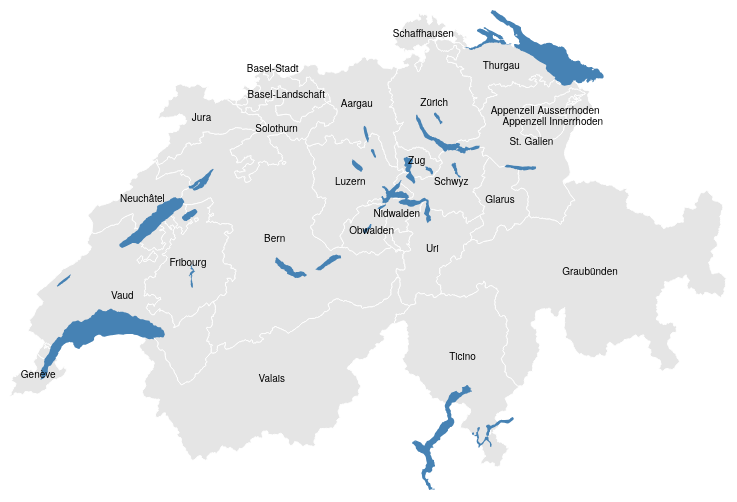
D3 v3 page, settled after 480 driven frames (8 s of simulated time); the page loaded 1 data file(s).


window.fbAsyncInit = function() {
    FB.init({
        appId      : '621483531320934',
        xfbml      : true,
        version    : 'v2.3'
    });
};

(function(d, s, id){
    var js, fjs = d.getElementsByTagName(s)[0];
    if (d.getElementById(id)) {return;}
    js = d.createElement(s); js.id = id;
    js.src = "//connect.facebook.net/en_US/sdk.js";
    fjs.parentNode.insertBefore(js, fjs);
}(document, 'script', 'facebook-jssdk'));

// ── js/map.js
var width = 960,
    height = 500,
    centered;

var cantonLevel = false;

var path = d3.geo.path()
    .projection(null);

var svg = d3.select("#map").append("svg")
    .attr("width", width)
    .attr("height", height);

svg.append("rect")
    .attr("class", "background")
    .attr("width", width)
    .attr("height", height);
    

var g = svg.append("g");

d3.json("data/ch-cantons-lakes.json", function(error, ch){


    var cantons = topojson.feature(ch, ch.objects.cantons);
    var lakes = topojson.feature(ch, ch.objects.lakes);

    g.selectAll(".canton")
        .data(cantons.features)
        .enter()
        .append("path")
        .attr("class", "canton")
        .attr("d", path)
        .on("click", clicked);


    g.append("path")
        .datum(lakes)
        .attr("class", "lake")
        .attr("d", path);

    g.selectAll("text")
        .data(cantons.features)
        .enter().append("text")
        .attr("transform", function(d) { return "translate(" + path.centroid(d) + ")"; })
        .attr("dy", ".20em")
        .attr("class", "textCanton")
        .text(function(d) { return d.properties.name; });

});

function clicked(d) {
  var x, y, k;
    console.log(d);
  if (d && centered !== d) {
    var centroid = path.centroid(d);
    x = centroid[0];
    y = centroid[1];

    if (d.properties.type == "canton") {
      k = 2;
    }

    if (d.properties.type == "municipality") {
      k = 10;
    }

    if (d.properties.type == "district") {
      k = 6;
    }
    

    if (!centered) {
        console.log("First time");
        d3.json("data/ch-districts-lakes.json", function (error, ch) {
            var districts = topojson.feature(ch, ch.objects.districts);
            var lakes = topojson.feature(ch, ch.objects.lakes);

            g.selectAll(".district")
                .data(districts.features)
                .enter()
                .append("path")
                .attr("class", "district")
                .attr("d", path)
                .on("click", clicked);




            g.append("path")
                .datum(lakes)
                .attr("class", "lake")
                .attr("d", path);

        });

    } else if(centered.properties.type === "canton" && d.properties.type === "district") { // We are focusing a District
        console.log("Second time");

        d3.json("data/ch-municipalities-lakes.json", function (error, ch) {

            var municipalities = topojson.feature(ch, ch.objects.municipalities);
            var lakes = topojson.feature(ch, ch.objects.lakes);

           g.selectAll(".municipality")
                .data(municipalities.features)
                .enter()
                .append("path")
                .attr("class", "municipality")
                .attr("d", path)
                .on("click", clicked);

          g.selectAll("text")
            .data(municipalities.features)
            .enter().append("text")
            .attr("transform", function(d) { return "translate(" + path.centroid(d) + ")"; })
            .attr("dy", ".1em")
            .attr("class","textMuni")
            .text(function(d) { return d.properties.name; });

           g.append("path")
                .datum(lakes)
                .attr("class", "lake")
                .attr("d", path);


        });
    }

    centered = d;
    cantonLevel = true;

      if(centered.properties.type === "canton"){
          $.ajax({
              url: 'http://ex0ns.me:3000/cantons/' + centered.properties.name + '/users',
              type: 'GET',
              crossDomain: true,
              success: function(data) {
                  $('#personTable').html(data);
              }
          });
      }else if(centered.properties.type === "municipality"){
          $.ajax({
              url: 'http://ex0ns.me:3000/municipalities/' + centered.properties.name + '/users',
              type: 'GET',
              crossDomain: true,
              success: function(data) {
                  $('#personTable').html(data);
              }
          });
      }

  } else {
    x = width / 2;
    y = height / 2;
    k = 1;
    centered = null;
    cantonLevel = false;
    g.selectAll(".district").remove();
    g.selectAll(".municipality").remove();
    g.selectAll(".textMuni").remove();

    g.selectAll(".municipality").selectAll("text").remove();
    $('#personTable').html("<p id=\"ux_info\">Cliquez sur un canton pour afficher ses conseillers-ères.</p>");
  }



  g.selectAll("path")
      .classed("active", centered && function(d) { return d === centered; });

  g.transition()
      .duration(750)
      .attr("transform", "translate(" + width / 2 + "," + height / 2 + ")scale(" + k + ")translate(" + -x + "," + -y + ")")
      .style("stroke-width", 1.5 / k + "px");

}

$('body').on('click','.ask',function(data){
    var id = $(data.target).attr('data-user-id');
    $.ajax({
        url: 'http://ex0ns.me:3000/users/' + id,
        type: 'GET',
        crossDomain: true,
        success: function(data) {
            $('#personTable').html(data);
        }
    });
});


### data: data/ch-cantons-lakes.json
{
 "type": "Topology",
 "objects": {
  "cantons": {
   "type": "GeometryCollection",
   "geometries": [
    "{... 4 keys}",
    "{... 4 keys}",
    "{... 4 keys}",
    "{... 4 keys}",
    "{... 4 keys}",
    "{... 4 keys}",
    "{... 4 keys}",
    "{... 4 keys}",
    "... 18 more items"
   ]
  },
  "lakes": {
   "type": "GeometryCollection",
   "geometries": [
    "{... 4 keys}",
    "{... 4 keys}",
    "{... 4 keys}",
    "{... 4 keys}",
    "{... 4 keys}",
    "{... 4 keys}",
    "{... 4 keys}",
    "{... 4 keys}",
    "... 14 more items"
   ]
  }
 },
 "arcs": [
  [
   [
    54219,
    87781
   ],
   [
    -172,
    -153
   ],
   [
    -11,
    -282
   ],
   [
    -69,
    -213
   ],
   [
    69,
    -396
   ],
   [
    -134,
    22
   ],
   [
    -148,
    -383
   ],
   [
    3,
    -171
   ],
   "... 69 more items"
  ],
  [
   [
    57150,
    89358
   ],
   [
    -30,
    93
   ],
   [
    97,
    192
   ],
   [
    5,
    214
   ],
   [
    135,
    52
   ],
   [
    -77,
    302
   ],
   [
    -139,
    -27
   ],
   [
    -121,
    369
   ],
   "... 29 more items"
  ],
  [
   [
    57855,
    89665
   ],
   [
    -10,
    -389
   ],
   [
    -250,
    -214
   ],
   [
    -112,
    -223
   ],
   [
    38,
    -568
   ],
   [
    -170,
    -122
   ],
   [
    -52,
    -437
   ],
   [
    -169,
    -497
   ],
   "... 14 more items"
  ],
  [
   [
    58056,
    92693
   ],
   [
    37,
    -207
   ],
   [
    107,
    -183
   ],
   [
    108,
    -29
   ],
   [
    220,
    -313
   ],
   [
    21,
    -179
   ],
   [
    -111,
    -414
   ],
   [
    -222,
    -175
   ],
   "... 13 more items"
  ],
  [
   [
    59276,
    93526
   ],
   [
    -450,
    402
   ],
   [
    -373,
    -150
   ],
   [
    -11,
    -201
   ],
   [
    63,
    -385
   ],
   [
    -178,
    -197
   ],
   [
    -136,
    94
   ],
   [
    -135,
    -396
   ]
  ],
  [
   [
    59430,
    93480
   ],
   [
    -154,
    46
   ]
  ],
  [
   [
    65505,
    78916
   ],
   [
    -69,
    168
   ],
   [
    69,
    274
   ],
   [
    -218,
    262
   ],
   [
    -149,
    261
   ],
   [
    -161,
    154
   ],
   [
    -348,
    124
   ],
   [
    21,
    143
   ],
   "... 96 more items"
  ],
  [
   [
    62376,
    72317
   ],
   [
    16,
    160
   ],
   [
    129,
    210
   ],
   [
    515,
    237
   ],
   [
    264,
    -209
   ],
   [
    284,
    199
   ],
   [
    23,
    -199
   ],
   [
    186,
    -156
   ],
   "... 28 more items"
  ],
  "... 230 more items"
 ],
 "transform": {
  "scale": [
   0.007165,
   -0.0048
  ],
  "translate": [
   121.8,
   490
  ]
 }
}